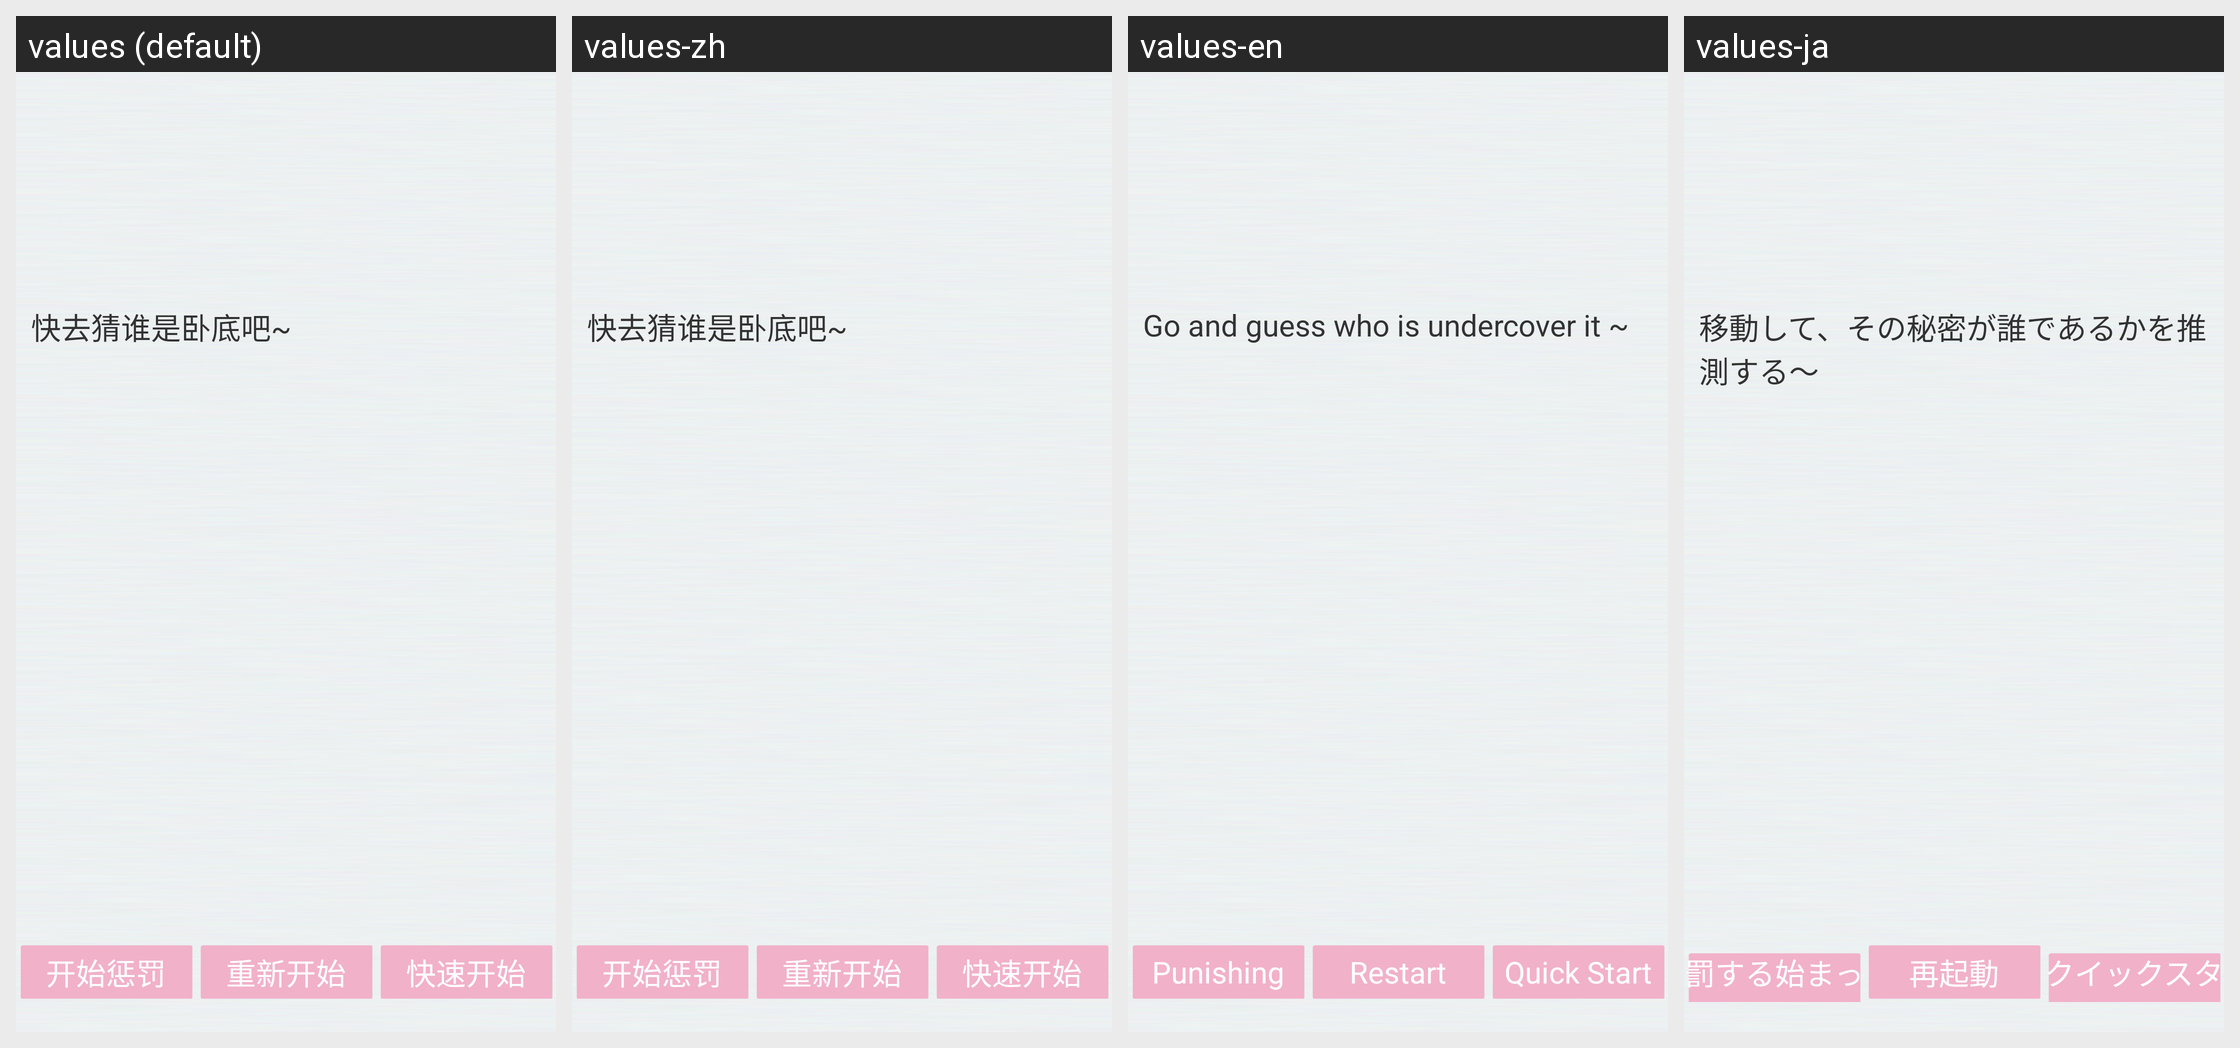

Strings drawn on this Android screen and how each of the app's shown locales translates them:
Android screen res/layout/guess.xml rendered under 4 locales, left to right: values (default), values-zh, values-en, values-ja. Device: Nexus 5 (rendered at 1080×1920; each locale shown at half size, 540×960, under a caption strip naming it); theme AppTheme.
Strings drawn on this screen, with the default value and each locale's value (text and hints the layout hard-codes, and strings that could not be matched under every locale, appear in the picture but are not listed):

guesscontent
  values: 快去猜谁是卧底吧~
  values-zh: 快去猜谁是卧底吧~
  values-en: Go and guess who is undercover it ~
  values-ja: 移動して、その秘密が誰であるかを推測する〜

punishmen
  values: 开始惩罚
  values-zh: 开始惩罚
  values-en: Punishing
  values-ja: 罰する始まった

restart
  values: 重新开始
  values-zh: 重新开始
  values-en: Restart
  values-ja: 再起動

quickStart
  values: 快速开始
  values-zh: 快速开始
  values-en: Quick Start
  values-ja: クイックスタート
